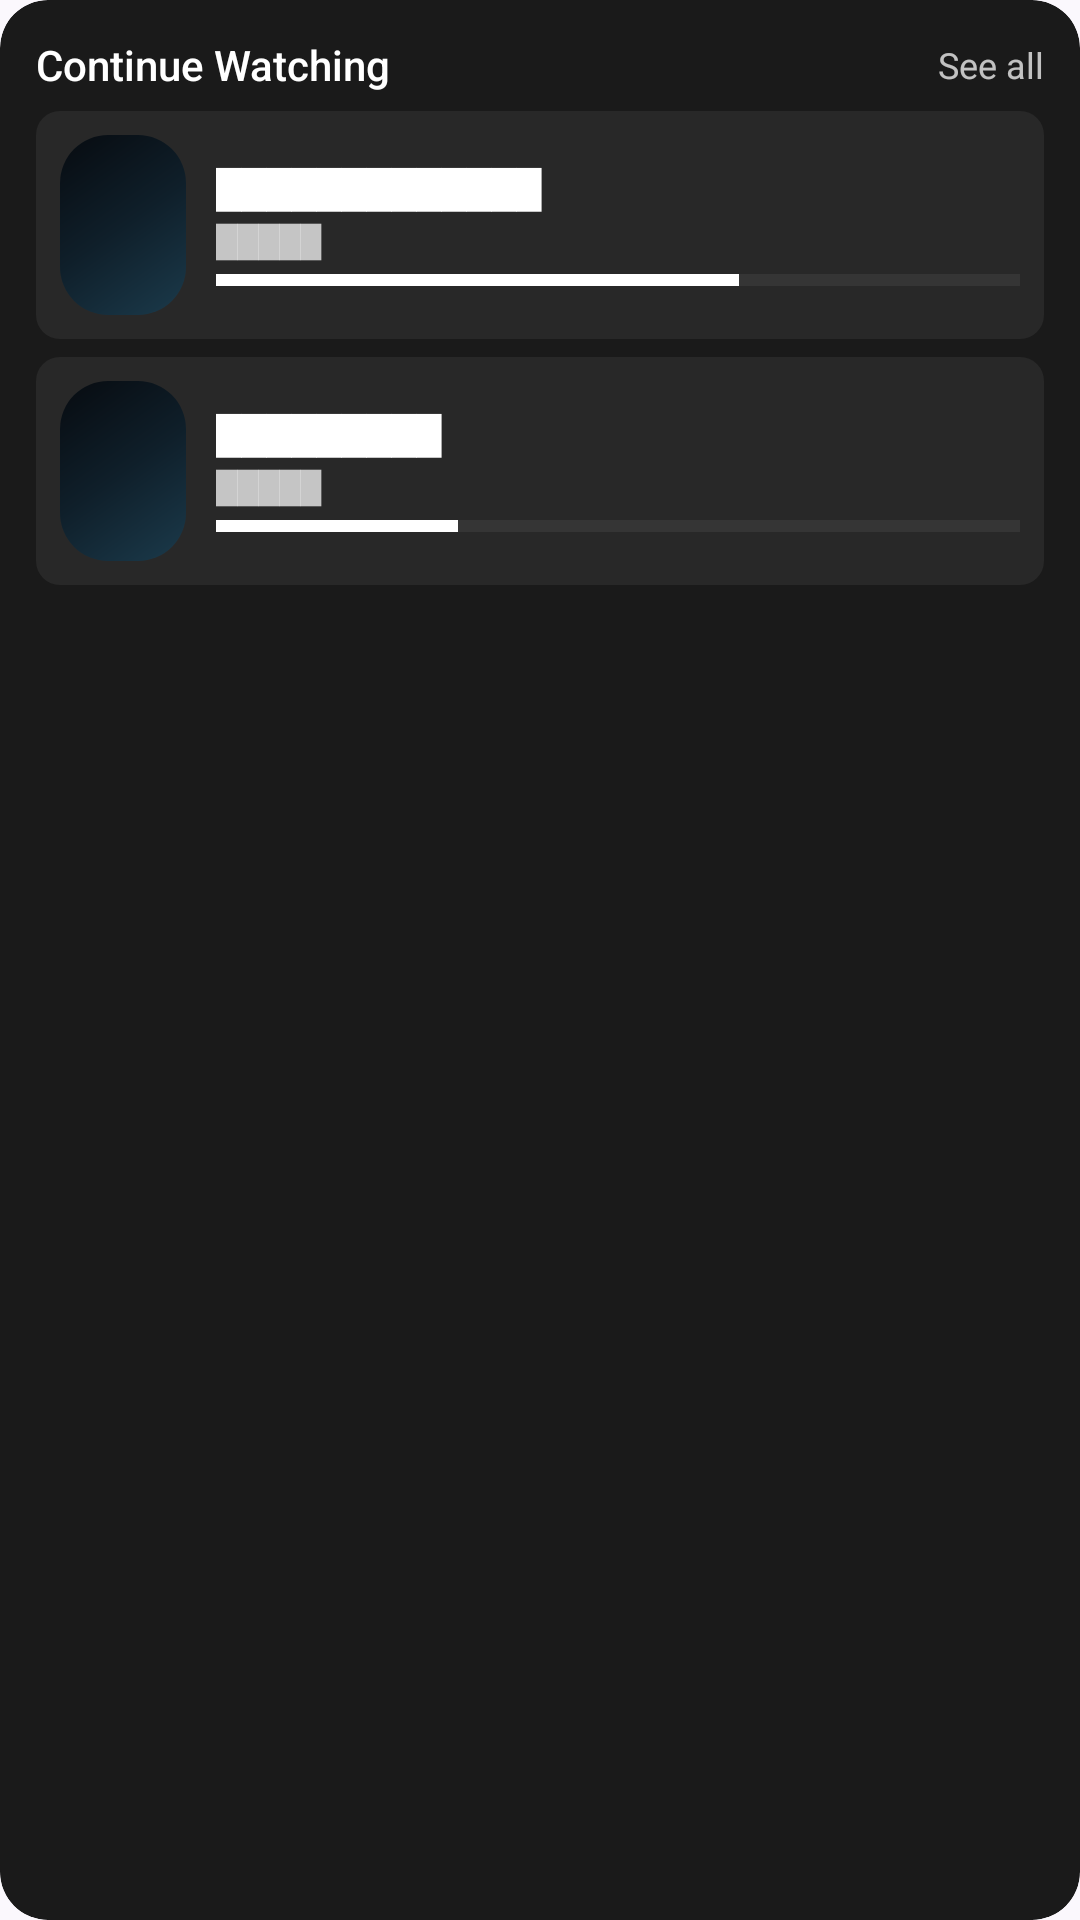

This screen was rendered from an Android layout file. Write that file and the resources it references.
<!-- AndroidManifest.xml: application theme Theme.JellyPlay -->
<!-- res/layout/continue_watching_widget_preview.xml -->
<?xml version="1.0" encoding="utf-8"?>
<LinearLayout xmlns:android="http://schemas.android.com/apk/res/android"
    android:layout_width="match_parent"
    android:layout_height="match_parent"
    android:background="@drawable/widget_background"
    android:clipToOutline="true"
    android:orientation="vertical"
    android:padding="12dp">

    <LinearLayout
        android:layout_width="match_parent"
        android:layout_height="wrap_content"
        android:gravity="center_vertical"
        android:orientation="horizontal">

        <TextView
            android:layout_width="0dp"
            android:layout_height="wrap_content"
            android:layout_weight="1"
            android:ellipsize="end"
            android:fontFamily="sans-serif-medium"
            android:maxLines="1"
            android:text="@string/widget_continue_watching_title"
            android:textColor="#FFFFFF"
            android:textSize="14sp" />

        <TextView
            android:layout_width="wrap_content"
            android:layout_height="wrap_content"
            android:text="@string/widget_continue_watching_see_all"
            android:textColor="#BBFFFFFF"
            android:textSize="12sp" />
    </LinearLayout>

    <LinearLayout
        android:layout_width="match_parent"
        android:layout_height="wrap_content"
        android:layout_marginTop="6dp"
        android:background="@drawable/widget_item_background"
        android:gravity="center_vertical"
        android:orientation="horizontal"
        android:padding="8dp">

        <ImageView
            android:layout_width="42dp"
            android:layout_height="60dp"
            android:adjustViewBounds="true"
            android:contentDescription="@null"
            android:scaleType="centerCrop"
            android:src="@drawable/widget_backdrop_placeholder" />

        <LinearLayout
            android:layout_width="0dp"
            android:layout_height="wrap_content"
            android:layout_marginStart="10dp"
            android:layout_weight="1"
            android:orientation="vertical">

            <TextView
                android:layout_width="match_parent"
                android:layout_height="wrap_content"
                android:ellipsize="end"
                android:fontFamily="sans-serif-medium"
                android:maxLines="1"
                android:text="█████████████"
                android:textColor="#FFFFFF"
                android:textSize="12sp" />

            <TextView
                android:layout_width="match_parent"
                android:layout_height="wrap_content"
                android:layout_marginTop="2dp"
                android:ellipsize="end"
                android:maxLines="1"
                android:text="█████"
                android:textColor="#BBFFFFFF"
                android:textSize="10sp" />

            <ProgressBar
                style="?android:attr/progressBarStyleHorizontal"
                android:layout_width="match_parent"
                android:layout_height="4dp"
                android:layout_marginTop="4dp"
                android:max="100"
                android:progress="65"
                android:progressBackgroundTint="#33FFFFFF"
                android:progressTint="@color/widget_accent" />
        </LinearLayout>
    </LinearLayout>

    <LinearLayout
        android:layout_width="match_parent"
        android:layout_height="wrap_content"
        android:layout_marginTop="6dp"
        android:background="@drawable/widget_item_background"
        android:gravity="center_vertical"
        android:orientation="horizontal"
        android:padding="8dp">

        <ImageView
            android:layout_width="42dp"
            android:layout_height="60dp"
            android:adjustViewBounds="true"
            android:contentDescription="@null"
            android:scaleType="centerCrop"
            android:src="@drawable/widget_backdrop_placeholder" />

        <LinearLayout
            android:layout_width="0dp"
            android:layout_height="wrap_content"
            android:layout_marginStart="10dp"
            android:layout_weight="1"
            android:orientation="vertical">

            <TextView
                android:layout_width="match_parent"
                android:layout_height="wrap_content"
                android:ellipsize="end"
                android:fontFamily="sans-serif-medium"
                android:maxLines="1"
                android:text="█████████"
                android:textColor="#FFFFFF"
                android:textSize="12sp" />

            <TextView
                android:layout_width="match_parent"
                android:layout_height="wrap_content"
                android:layout_marginTop="2dp"
                android:ellipsize="end"
                android:maxLines="1"
                android:text="█████"
                android:textColor="#BBFFFFFF"
                android:textSize="10sp" />

            <ProgressBar
                style="?android:attr/progressBarStyleHorizontal"
                android:layout_width="match_parent"
                android:layout_height="4dp"
                android:layout_marginTop="4dp"
                android:max="100"
                android:progress="30"
                android:progressBackgroundTint="#33FFFFFF"
                android:progressTint="@color/widget_accent" />
        </LinearLayout>
    </LinearLayout>
</LinearLayout>
<!-- resources referenced by this layout -->
<resources>
  <!-- drawable widget_backdrop_placeholder (drawable) -->
  <?xml version="1.0" encoding="utf-8"?>
  <shape xmlns:android="http://schemas.android.com/apk/res/android"
      android:shape="rectangle">
      <gradient
          android:angle="135"
          android:startColor="#1B3A4B"
          android:centerColor="#0F1F2A"
          android:endColor="#070B10"
          android:type="linear" />
      <corners android:radius="16dp" />
  </shape>
  <!-- drawable widget_background (drawable) -->
  <?xml version="1.0" encoding="utf-8"?>
  <shape xmlns:android="http://schemas.android.com/apk/res/android"
      android:shape="rectangle">
      <solid android:color="#1A1A1A" />
      <corners android:radius="16dp" />
  </shape>
  <!-- drawable widget_item_background (drawable) -->
  <?xml version="1.0" encoding="utf-8"?>
  <shape xmlns:android="http://schemas.android.com/apk/res/android"
      android:shape="rectangle">
      <solid android:color="#282828" />
      <corners android:radius="8dp" />
  </shape>
  <string name="widget_continue_watching_see_all">See all</string>
  <string name="widget_continue_watching_title">Continue Watching</string>
  <style name="Theme.JellyPlay" parent="Theme.AppCompat.NoActionBar">
          <item name="android:windowBackground">@color/window_background</item>
          <item name="android:colorBackground">@color/window_background</item>
      </style>
  <color name="window_background">#FFFBF8FD</color>
</resources>
